Image classification data set "data" (cmfabregas/CarLogoRecognition on GitHub). Class labels (4): Audi, Bentley, BMW, Chevy.

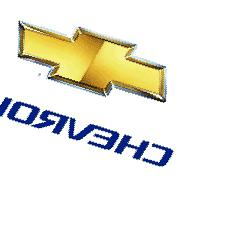
Label: Chevy

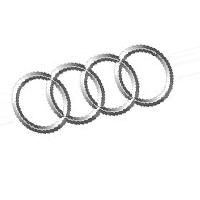
Label: Audi

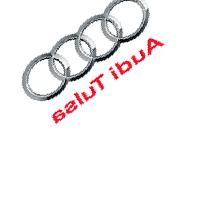
Label: Audi

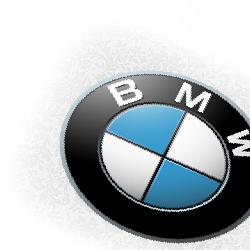
Label: BMW

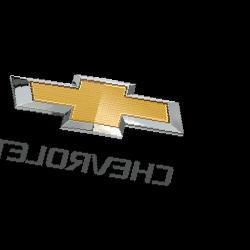
Label: Chevy

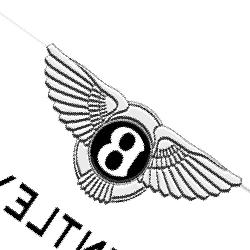
Label: Bentley
